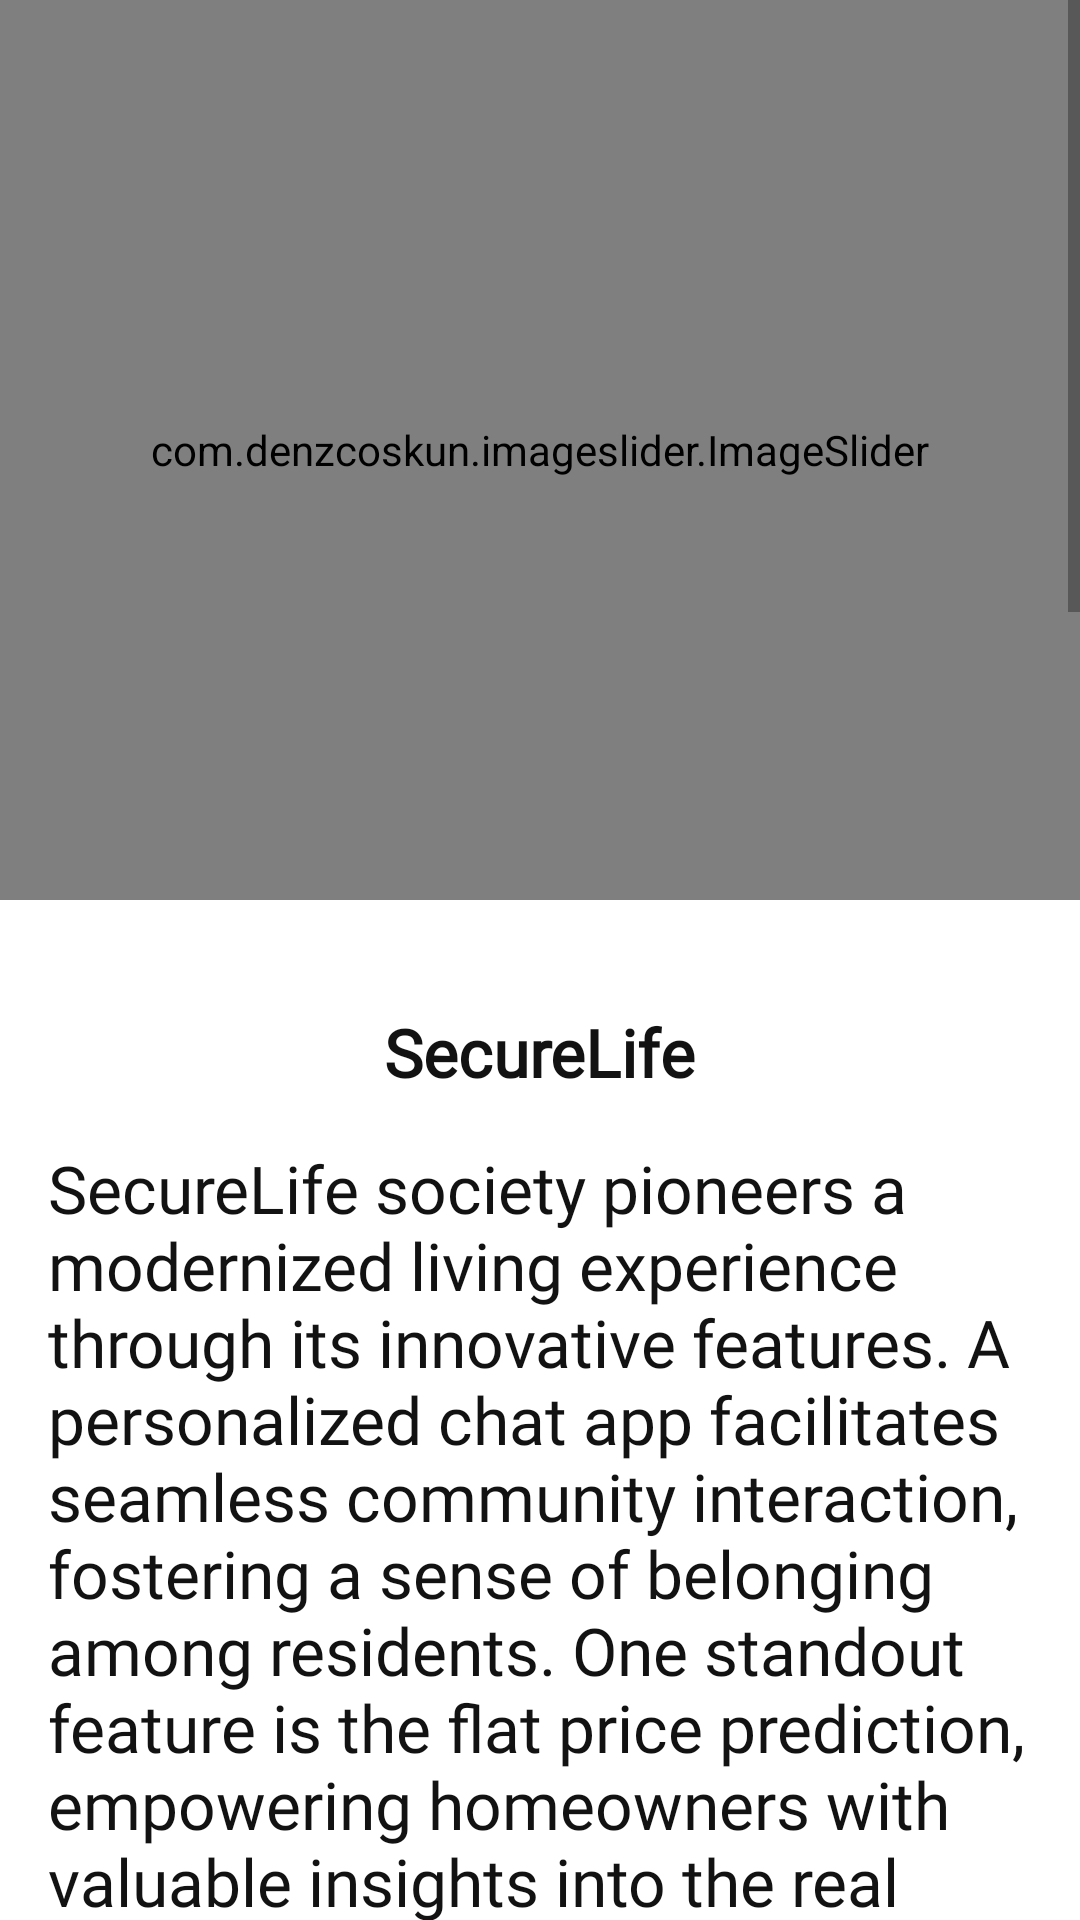

This screen was rendered from an Android layout file. Write that file and the resources it references.
<!-- AndroidManifest.xml: application theme Theme.SecureLife -->
<!-- res/layout/fragment_home.xml -->
<?xml version="1.0" encoding="utf-8"?>
<FrameLayout xmlns:android="http://schemas.android.com/apk/res/android"
    xmlns:tools="http://schemas.android.com/tools"
    android:layout_width="match_parent"
    android:layout_height="match_parent"
    tools:context=".ui.home.HomeFragment">

    
    <ScrollView
        android:layout_width="match_parent"
        android:layout_height="match_parent">
        <LinearLayout
            android:layout_width="match_parent"
            android:layout_height="match_parent"
            android:orientation="vertical">
            <com.denzcoskun.imageslider.ImageSlider
                android:layout_width="match_parent"
                android:layout_height="300dp"
                android:id="@+id/slider"/>
            <TextView
                android:layout_width="wrap_content"
                android:layout_height="wrap_content"
                android:text="SecureLife"
                android:layout_marginTop="36dp"
                android:textSize="@dimen/title_size"
                android:layout_gravity="center_horizontal"
                android:textColor="@color/textcolor"
                android:fontFamily="@font/aclonica"
                android:textStyle="bold"/>
            <TextView
                android:layout_width="wrap_content"
                android:layout_height="wrap_content"
                android:text="@string/about_college"
                android:layout_marginTop="@dimen/text_margin"
                android:layout_marginHorizontal="@dimen/text_margin"
                android:textSize="@dimen/title_size"
                android:layout_gravity="center_horizontal"
                android:textColor="@color/textcolor"
                android:fontFamily="@font/dancing"/>
            <LinearLayout
                android:layout_width="match_parent"
                android:layout_height="wrap_content"
                android:layout_marginTop="36dp"
                android:background="@color/textcolor">
                <LinearLayout
                    android:layout_width="match_parent"
                    android:layout_height="match_parent"
                    android:layout_margin="36dp"
                    android:orientation="vertical">
                    <TextView
                        android:layout_width="wrap_content"
                        android:layout_height="wrap_content"
                        android:text="Other Branches"
                        android:layout_marginTop="@dimen/text_margin"
                        android:textSize="@dimen/title_size"
                        android:layout_gravity="center_horizontal"
                        android:textColor="#fff"
                        android:fontFamily="@font/poppins_black"
                        android:textStyle="bold"/>
                    <com.google.android.material.card.MaterialCardView
                        android:layout_width="match_parent"
                        android:layout_height="wrap_content"
                        android:layout_marginTop="16dp">

                        <LinearLayout
                            android:layout_width="match_parent"
                            android:layout_height="wrap_content"
                            android:orientation="vertical">
                            <TextView
                                android:layout_width="wrap_content"
                                android:layout_height="wrap_content"
                                android:text="New Delhi"
                                android:layout_marginTop="@dimen/text_margin"
                                android:layout_marginHorizontal="@dimen/text_margin"
                                android:textSize="@dimen/title_size"
                                android:layout_gravity="center_horizontal"
                                android:textColor="@color/textcolor"
                                android:fontFamily="@font/dancing"
                                android:textStyle="bold"/>
                            <View
                                android:layout_width="match_parent"
                                android:layout_height="1dp"
                                android:background="@color/grey"/>
                            <TextView
                                android:layout_width="wrap_content"
                                android:layout_height="wrap_content"
                                android:text="Mumbai"
                                android:layout_marginTop="@dimen/text_margin"
                                android:layout_marginHorizontal="@dimen/text_margin"
                                android:textSize="@dimen/title_size"
                                android:layout_gravity="center_horizontal"
                                android:textColor="@color/textcolor"
                                android:fontFamily="@font/dancing"
                                android:textStyle="bold"/>
                            <View
                                android:layout_width="match_parent"
                                android:layout_height="1dp"
                                android:background="@color/grey"/>
                            <TextView
                                android:layout_width="wrap_content"
                                android:layout_height="wrap_content"
                                android:text="Kolkata"
                                android:layout_marginTop="@dimen/text_margin"
                                android:layout_marginHorizontal="@dimen/text_margin"
                                android:textSize="@dimen/title_size"
                                android:layout_gravity="center_horizontal"
                                android:textColor="@color/textcolor"
                                android:fontFamily="@font/dancing"
                                android:textStyle="bold"/>

                        </LinearLayout>
                    </com.google.android.material.card.MaterialCardView>
                </LinearLayout>
            </LinearLayout>
            <LinearLayout
                android:layout_width="match_parent"
                android:layout_height="wrap_content"
                android:orientation="vertical"
                android:padding="@dimen/text_margin">
                <TextView
                    android:layout_width="wrap_content"
                    android:layout_height="wrap_content"
                    android:text="Contact Details"
                    android:layout_marginTop="36dp"
                    android:textSize="@dimen/title_size"
                    android:layout_gravity="center_horizontal"
                    android:textColor="@color/textcolor"
                    android:fontFamily="@font/aclonica"/>
                <TextView
                    android:layout_width="wrap_content"
                    android:layout_height="wrap_content"
                    android:text="@string/app_name"
                    android:layout_marginTop="@dimen/text_margin"
                    android:layout_marginHorizontal="@dimen/text_margin"
                    android:textSize="@dimen/title_size"
                    android:textColor="@color/textcolor"
                    android:fontFamily="@font/dancing"/>
                <TextView
                    android:layout_width="wrap_content"
                    android:layout_height="wrap_content"
                    android:text="III Nagpur ,Maharastra"
                    android:layout_marginTop="@dimen/text_margin"
                    android:layout_marginHorizontal="@dimen/text_margin"
                    android:textSize="@dimen/title_size"
                    android:textColor="@color/textcolor"
                    android:fontFamily="@font/dancing"/>
                <ImageView
                    android:id="@+id/map"
                    android:layout_width="wrap_content"
                    android:layout_height="230dp"
                    android:src="@drawable/map"/>

            </LinearLayout>

        </LinearLayout>
    </ScrollView>

</FrameLayout>
<!-- resources referenced by this layout -->
<resources>
  <color name="grey">#828080</color>
  <color name="textcolor">#121212</color>
  <dimen name="text_margin">16dp</dimen>
  <dimen name="title_size">22sp</dimen>
  <string name="about_college">
  SecureLife society pioneers a modernized living experience through its innovative features. A personalized chat app facilitates seamless community interaction, fostering a sense of belonging among residents. One standout feature is the flat price prediction, empowering homeowners with valuable insights into the real estate market.
  
  Security takes center stage as the environment ensures controlled visitor access via mobile authorization, instilling convenience and peace of mind. The inclusion of a "Remind Me" button enhances user engagement by delivering timely notifications, while an image slider captivates with visual appeal.
  
  Further elevating the community living experience is the integration of Google Maps. Residents can effortlessly navigate within the society, leveraging this tool for convenient and efficient travel. SecureLife not only redefines the conventional notion of housing but also lays the foundation for a technologically advanced and harmonious living environment. Embrace the future of community living with the multifaceted and user-centric SecureLife app.</string>
  <string name="app_name">SecureLife</string>
  <style name="Theme.SecureLife" parent="Base.Theme.SecureLife" />
  <style name="Base.Theme.SecureLife" parent="Theme.MaterialComponents.DayNight.NoActionBar">
          
          
          <item name="android:statusBarColor">@android:color/transparent</item>
      </style>
</resources>
